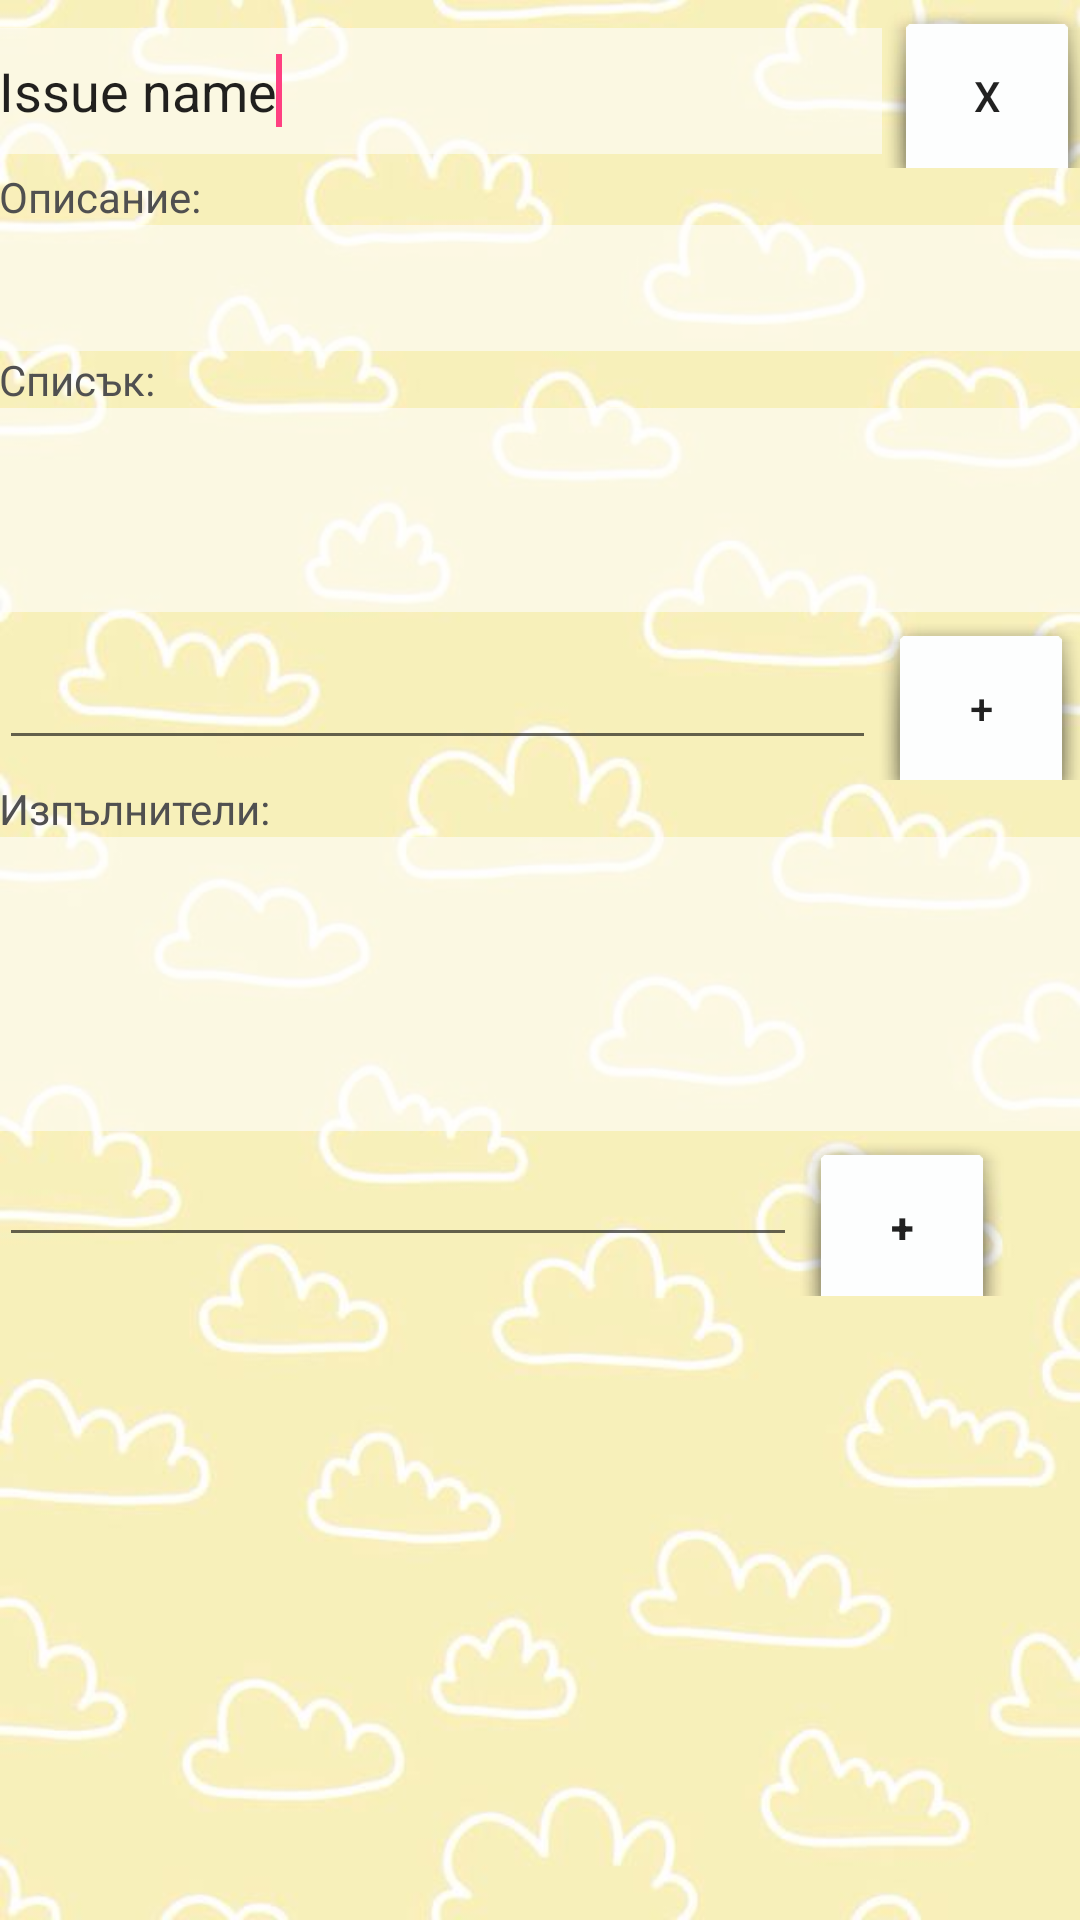

Layout XML and referenced resources for this Android screen:
<!-- AndroidManifest.xml: application theme AppTheme -->
<!-- res/layout/content_issue.xml -->
<?xml version="1.0" encoding="utf-8"?>
<RelativeLayout xmlns:android="http://schemas.android.com/apk/res/android"
    xmlns:app="http://schemas.android.com/apk/res-auto"
    xmlns:tools="http://schemas.android.com/tools"
    android:layout_width="match_parent"
    android:layout_height="match_parent"
    android:paddingBottom="@dimen/activity_vertical_margin"
    android:paddingLeft="@dimen/activity_horizontal_margin"
    android:paddingRight="@dimen/activity_horizontal_margin"
    android:paddingTop="@dimen/activity_vertical_margin"
    app:layout_behavior="@string/appbar_scrolling_view_behavior"
    tools:context="milkov.taskbo_rd.IssueActivity"
    tools:showIn="@layout/activity_issue"
    android:background="@drawable/high2">

    <ScrollView
        android:layout_width="fill_parent"
        android:layout_height="fill_parent"
        android:id="@+id/scrollView"
        android:layout_alignParentEnd="true"
        android:layout_alignParentStart="true"
        android:layout_alignParentBottom="true">

        <LinearLayout
            android:orientation="vertical"
            android:layout_width="match_parent"
            android:layout_height="match_parent"
            android:layout_alignParentStart="true"
            android:layout_below="@+id/buttonResolve"
            android:weightSum="1"
            android:id="@+id/linearLayout"
            android:scrollIndicators="right">

            <LinearLayout
                android:orientation="horizontal"
                android:layout_width="match_parent"
                android:layout_height="match_parent"
                android:weightSum="1">

                <requestFocus
                    android:layout_width="wrap_content"
                    android:layout_height="wrap_content"
                    android:layout_weight="0.99" />

                <EditText
                    android:layout_width="wrap_content"
                    android:layout_height="42dp"
                    android:id="@+id/editIssueName"
                    android:layout_alignParentTop="true"
                    android:layout_alignParentStart="true"
                    android:text="Issue name"
                    android:autoText="true"
                    android:background="#96ffffff"
                    android:layout_weight="1.02" />

                <Button
                    style="?android:attr/buttonStyleSmall"
                    android:layout_width="70dp"
                    android:layout_height="56dp"
                    android:text="X"
                    android:id="@+id/buttonResolve"
                    android:layout_above="@+id/textDescription"
                    android:layout_alignParentEnd="true"
                    android:layout_weight="0"
                    android:background="@drawable/abc_menu_hardkey_panel_mtrl_mult" />
            </LinearLayout>

            <TextView
                android:layout_width="wrap_content"
                android:layout_height="wrap_content"
                android:textAppearance="?android:attr/textAppearanceSmall"
                android:text="Описание:"
                android:id="@+id/textDescription"
                android:layout_below="@+id/editIssueName"
                android:layout_alignParentStart="true"
                android:textColor="#FF505050" />

            <EditText
                android:layout_width="match_parent"
                android:layout_height="42dp"
                android:id="@+id/editDescription"
                android:background="#96ffffff" />

            <TextView
                android:layout_width="wrap_content"
                android:layout_height="wrap_content"
                android:textAppearance="?android:attr/textAppearanceSmall"
                android:text="Списък:"
                android:id="@+id/textChecklist"
                android:textColor="#505050" />

            <ListView
                android:layout_width="match_parent"
                android:layout_height="68dp"
                android:id="@+id/listChecks"
                tools:listitem="@android:layout/simple_expandable_list_item_1"
                android:background="#96ffffff" />

            <LinearLayout
                android:orientation="horizontal"
                android:layout_width="match_parent"
                android:layout_height="wrap_content"
                android:layout_gravity="right"
                android:weightSum="1">

                <EditText
                    android:layout_width="204dp"
                    android:layout_height="wrap_content"
                    android:id="@+id/editNewCheck"
                    android:layout_weight="1.02" />

                <Button
                    style="?android:attr/buttonStyleSmall"
                    android:layout_width="70dp"
                    android:layout_height="56dp"
                    android:text="+"
                    android:id="@+id/buttonNewCheck"
                    android:background="@drawable/abc_menu_hardkey_panel_mtrl_mult" />
            </LinearLayout>

            <TextView
                android:layout_width="wrap_content"
                android:layout_height="wrap_content"
                android:textAppearance="?android:attr/textAppearanceSmall"
                android:text="Изпълнители:"
                android:id="@+id/textParticipants"
                android:textColor="#FF505050" />

            <ListView
                android:layout_width="match_parent"
                android:layout_height="98dp"
                android:id="@+id/listParticipants"
                tools:listitem="@android:layout/simple_list_item_1"
                android:background="#96ffffff" />

            <LinearLayout
                android:orientation="horizontal"
                android:layout_width="match_parent"
                android:layout_height="55dp">

                <AutoCompleteTextView
                    android:layout_width="266dp"
                    android:layout_height="34dp"
                    android:id="@+id/autoCompleteUser"
                    android:layout_alignParentBottom="true"
                    android:layout_alignEnd="@+id/editIssueName" />

                <Button
                    style="?android:attr/buttonStyleSmall"
                    android:layout_width="70dp"
                    android:layout_height="56dp"
                    android:text="+"
                    android:textStyle="bold"
                    android:id="@+id/buttonNewParticipant"
                    android:background="@drawable/abc_menu_hardkey_panel_mtrl_mult" />

            </LinearLayout>

        </LinearLayout>
    </ScrollView>

</RelativeLayout>
<!-- res/layout/activity_issue.xml (included above) -->
<?xml version="1.0" encoding="utf-8"?>
<RelativeLayout xmlns:android="http://schemas.android.com/apk/res/android"
    xmlns:tools="http://schemas.android.com/tools"
    android:layout_width="match_parent"
    android:layout_height="match_parent"
    android:paddingBottom="@dimen/activity_vertical_margin"
    android:paddingLeft="@dimen/activity_horizontal_margin"
    android:paddingRight="@dimen/activity_horizontal_margin"
    android:paddingTop="@dimen/activity_vertical_margin"
    tools:context="milkov.taskbo_rd.IssueActivity">

    <ScrollView
        android:layout_width="fill_parent"
        android:layout_height="fill_parent"
        android:id="@+id/scrollView"
        android:layout_alignParentBottom="true"
        android:layout_alignParentEnd="true"
        android:layout_alignParentStart="true">

        <LinearLayout
            android:orientation="vertical"
            android:layout_width="match_parent"
            android:layout_height="match_parent"
            android:layout_alignParentStart="true"
            android:layout_below="@+id/buttonResolve"
            android:weightSum="1"
            android:id="@+id/linearLayout"
            android:scrollIndicators="right">

            <LinearLayout
                android:orientation="horizontal"
                android:layout_width="match_parent"
                android:layout_height="match_parent"
                android:weightSum="1">

                <EditText
                    android:layout_width="wrap_content"
                    android:layout_height="wrap_content"
                    android:id="@+id/editIssueName"
                    android:layout_alignParentTop="true"
                    android:layout_alignParentStart="true"
                    android:text="Issue name"
                    android:layout_weight="0.99" />

                <Button
                    style="?android:attr/buttonStyleSmall"
                    android:layout_width="wrap_content"
                    android:layout_height="wrap_content"
                    android:text="Затвори"
                    android:id="@+id/buttonResolve"
                    android:layout_above="@+id/textDescription"
                    android:layout_alignParentEnd="true" />
            </LinearLayout>

            <TextView
                android:layout_width="wrap_content"
                android:layout_height="wrap_content"
                android:textAppearance="?android:attr/textAppearanceSmall"
                android:text="Описание:"
                android:id="@+id/textDescription"
                android:layout_below="@+id/editIssueName"
                android:layout_alignParentStart="true" />

            <EditText
                android:layout_width="match_parent"
                android:layout_height="wrap_content"
                android:inputType="textMultiLine"
                android:ems="10"
                android:id="@+id/editDescription"
                android:layout_below="@+id/textDescription"
                android:layout_alignParentStart="true" />

            <TextView
                android:layout_width="wrap_content"
                android:layout_height="wrap_content"
                android:textAppearance="?android:attr/textAppearanceSmall"
                android:text="Списък:"
                android:id="@+id/textChecklist" />

            <ListView
                android:layout_width="match_parent"
                android:layout_height="89dp"
                android:id="@+id/listChecks"
                tools:listitem="@android:layout/simple_expandable_list_item_1" />

            <LinearLayout
                android:orientation="horizontal"
                android:layout_width="match_parent"
                android:layout_height="wrap_content"
                android:layout_gravity="right">

                <EditText
                    android:layout_width="273dp"
                    android:layout_height="wrap_content"
                    android:id="@+id/editNewCheck" />

                <Button
                    style="?android:attr/buttonStyleSmall"
                    android:layout_width="48dp"
                    android:layout_height="29dp"
                    android:text="Добави елемент"
                    android:id="@+id/buttonNewCheck" />
            </LinearLayout>

            <TextView
                android:layout_width="wrap_content"
                android:layout_height="wrap_content"
                android:textAppearance="?android:attr/textAppearanceSmall"
                android:text="Изпълнители:"
                android:id="@+id/textParticipants" />

            <ListView
                android:layout_width="match_parent"
                android:layout_height="74dp"
                android:id="@+id/listParticipants"
                tools:listitem="@android:layout/simple_list_item_1" />

            <LinearLayout
                android:orientation="horizontal"
                android:layout_width="match_parent"
                android:layout_height="55dp">

                <AutoCompleteTextView
                    android:layout_width="266dp"
                    android:layout_height="match_parent"
                    android:id="@+id/autoCompleteUser"
                    android:layout_alignParentBottom="true"
                    android:layout_alignEnd="@+id/editIssueName" />

                <Button
                    style="?android:attr/buttonStyleSmall"
                    android:layout_width="69dp"
                    android:layout_height="33dp"
                    android:text="Добави изпълнител"
                    android:id="@+id/buttonNewParticipant" />

            </LinearLayout>

        </LinearLayout>
    </ScrollView>

</RelativeLayout>
<!-- resources referenced by this layout -->
<resources>
  <!-- drawable high2: jpg bitmap (drawable, 30593 bytes) -->
  <style name="AppTheme" parent="Theme.AppCompat.Light">
          
          <item name="colorPrimary">@color/colorAccent</item>
          <item name="colorPrimaryDark">@color/colorAccent</item>
          <item name="colorAccent">@color/colorAccent</item>
          <item name="android:windowActionBar">@drawable/high</item>
          
          <item name="android:windowBackground">@drawable/high</item>
      </style>
  <color name="colorAccent">#FF4081</color>
</resources>
